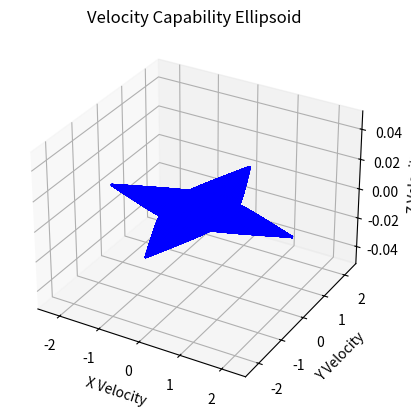

The script that saved this image:
import numpy as np
import matplotlib.pyplot as plt
from mpl_toolkits.mplot3d import Axes3D


# 定义机器人的运动学模型
def forward_kinematics(theta1, theta2):
    # 两轴机器人的简化运动学模型
    x = np.cos(theta1) + np.cos(theta1 + theta2)
    y = np.sin(theta1) + np.sin(theta1 + theta2)
    z = 0  # 二维平面上的运动

    return x, y, z


# 定义雅可比矩阵
def jacobian(theta1, theta2):
    # 对于这个简化模型，雅可比矩阵可以直接计算
    J = np.array([[-np.sin(theta1) - np.sin(theta1 + theta2), -np.sin(theta1 + theta2)],
                  [np.cos(theta1) + np.cos(theta1 + theta2), np.cos(theta1 + theta2)],
                  [0, 0]])

    return J


# 计算速度椭球的参数
theta1_range = np.linspace(0, 2 * np.pi, 50)
theta2_range = np.linspace(0, 2 * np.pi, 50)
v_ellipse_params = []

for theta1 in theta1_range:
    for theta2 in theta2_range:
        J = jacobian(theta1, theta2)
        # 计算特征值和特征向量
        eigenvalues, eigenvectors = np.linalg.eig(J @ J.T)
        # 计算速度椭球的半长轴和半短轴
        a = np.sqrt(eigenvalues[0])
        b = np.sqrt(eigenvalues[1])
        v_ellipse_params.append((a, b))

# 绘制速度椭球
fig = plt.figure()
ax = fig.add_subplot(111, projection='3d')

for a, b in v_ellipse_params:
    u = np.linspace(0, 2 * np.pi, 100)
    x = a * np.cos(u)
    y = b * np.sin(u)
    z = np.zeros_like(u)
    ax.plot(x, y, z, color='b')
    # plt.show()

ax.set_xlabel('X Velocity')
ax.set_ylabel('Y Velocity')
ax.set_zlabel('Z Velocity')
ax.set_title('Velocity Capability Ellipsoid')

plt.show()
